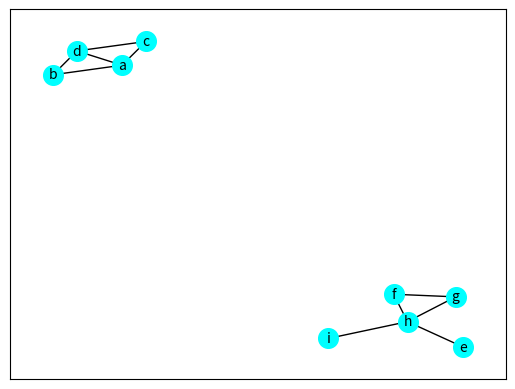

Here is the Python script that generated this plot:
""" c15_7.py """

import matplotlib.pyplot as plt
import networkx as nx

g = nx.Graph()
nodes = ['a', 'b', 'c', 'd', 'e', 'f', 'g', 'h', 'i']
edges = [('a', 'b'), ('a', 'c'), ('a', 'd'), \
         ('b', 'd'), ('c', 'd'), \
         ('e', 'h'), ('f', 'g'), ('f', 'h'), ('g','h'), \
         ('h', 'i')]

g.add_nodes_from(nodes)
g.add_edges_from(edges)

print("connected: ", nx.is_connected(g))
cc = list(nx.connected_components(g))
print("components: ", cc)

mpos = nx.spring_layout(g, seed=101)
nx.draw_networkx(g, pos=mpos, \
                node_color='Cyan', \
                node_size=200, font_size=10)
plt.show()
